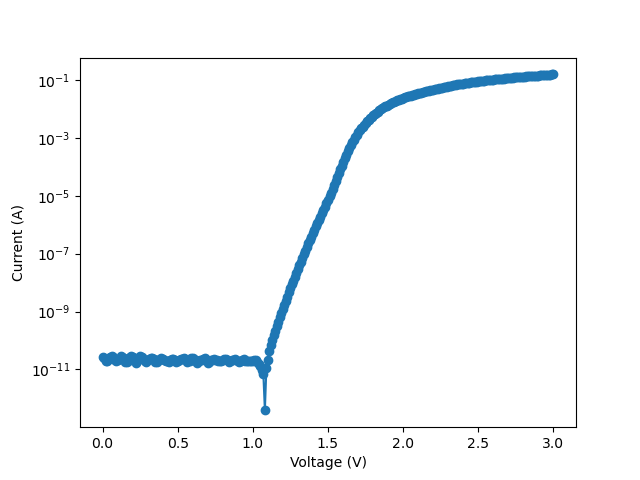

Source data for this figure (header and first rows):
V, I, V_cal, abs_I
0.0, -2.720446e-11, 0.0, 2.720446e-11
0.01, -2.41873e-11, 0.01, 2.41873e-11
0.02, -1.924252e-11, 0.02, 1.924252e-11
0.03, -1.928445e-11, 0.03, 1.928445e-11
0.04, -2.360066e-11, 0.04, 2.360066e-11
0.05, -2.640829e-11, 0.05, 2.640829e-11
0.06, -2.846158e-11, 0.06, 2.846158e-11
0.07, -2.615683e-11, 0.07, 2.615683e-11
0.08, -2.045776e-11, 0.08, 2.045776e-11
0.09, -2.003873e-11, 0.09, 2.003873e-11
0.1, -2.049968e-11, 0.1, 2.049968e-11
0.11, -2.305588e-11, 0.11, 2.305588e-11
0.12, -2.888065e-11, 0.12, 2.888065e-11
0.13, -2.728826e-11, 0.13, 2.728826e-11
0.14, -2.460634e-11, 0.14, 2.460634e-11
0.15, -1.861398e-11, 0.15, 1.861398e-11
0.16, -1.794347e-11, 0.16, 1.794347e-11
0.17, -2.033206e-11, 0.17, 2.033206e-11
0.18, -2.607301e-11, 0.18, 2.607301e-11
0.19, -2.93416e-11, 0.19, 2.93416e-11
0.2, -2.691113e-11, 0.2, 2.691113e-11
0.21, -2.146349e-11, 0.21, 2.146349e-11
0.22, -1.723108e-11, 0.22, 1.723108e-11
0.23, -1.915874e-11, 0.23, 1.915874e-11
0.24, -2.339112e-11, 0.24, 2.339112e-11
0.25, -2.867113e-11, 0.25, 2.867113e-11
0.26, -2.67016e-11, 0.26, 2.67016e-11
0.27, -2.318157e-11, 0.27, 2.318157e-11
0.28, -1.961967e-11, 0.28, 1.961967e-11
0.29, -1.844635e-11, 0.29, 1.844635e-11
0.3, -2.05835e-11, 0.3, 2.05835e-11
0.31, -2.26368e-11, 0.31, 2.26368e-11
0.32, -2.456445e-11, 0.32, 2.456445e-11
0.33, -2.48159e-11, 0.33, 2.48159e-11
0.34, -2.334919e-11, 0.34, 2.334919e-11
0.35, -1.848823e-11, 0.35, 1.848823e-11
0.36, -1.785964e-11, 0.36, 1.785964e-11
0.37, -2.079301e-11, 0.37, 2.079301e-11
0.38, -2.343298e-11, 0.38, 2.343298e-11
0.39, -2.460631e-11, 0.39, 2.460631e-11
0.4, -2.276256e-11, 0.4, 2.276256e-11
0.41, -2.171492e-11, 0.41, 2.171492e-11
0.42, -2.037395e-11, 0.42, 2.037395e-11
0.43, -1.941014e-11, 0.43, 1.941014e-11
0.44, -1.853015e-11, 0.44, 1.853015e-11
0.45, -2.171489e-11, 0.45, 2.171489e-11
0.46, -2.334919e-11, 0.46, 2.334919e-11
0.47, -2.293013e-11, 0.47, 2.293013e-11
0.48, -2.121205e-11, 0.48, 2.121205e-11
0.49, -1.739869e-11, 0.49, 1.739869e-11
0.5, -1.915872e-11, 0.5, 1.915872e-11
0.51, -2.133774e-11, 0.51, 2.133774e-11
0.52, -2.234348e-11, 0.52, 2.234348e-11
0.53, -2.347493e-11, 0.53, 2.347493e-11
0.54, -2.410348e-11, 0.54, 2.410348e-11
0.55, -2.318158e-11, 0.55, 2.318158e-11
0.56, -1.861397e-11, 0.56, 1.861397e-11
0.57, -2.003871e-11, 0.57, 2.003871e-11
0.58, -1.932633e-11, 0.58, 1.932633e-11
0.59, -2.473207e-11, 0.59, 2.473207e-11
... 241 more rows
